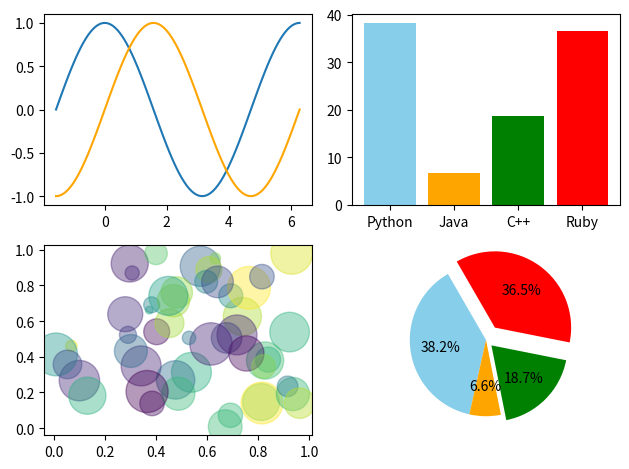

This figure's Python source:
import numpy as np
from matplotlib import pyplot as plt


# x = lambda x: np.linspace(-np.pi/4, 2*np.pi, x)


# fig, axes = plt.subplots(2, 2)
# axes = np.array(axes).reshape(-1)

# for i, x_ in enumerate([5, 10, 50, 100]):
#     y = np.sin(x(x_))

#     axes[i].plot(x(x_), y, label="sin(x)")
#     axes[i].grid(True)
#     axes[i].set_xlabel("x")
#     axes[i].set_ylabel("sin(x)")

# plt.tight_layout()
# plt.show()


# kategorie = list("ABCD")
# hodnoty = np.random.randint(10, 50, (4, 4))
barvy = ["skyblue", "orange", "green", "red"]
# print(hodnoty)

# fig, axes = plt.subplots(2, 2)
# axes = np.array(axes).reshape(-1)

# for i, x_ in enumerate(hodnoty):
#     axes[i].grid()
#     axes[i].bar(kategorie, hodnoty[i], color=barvy[i])

# plt.show()


# x = np.random.rand(150)
# y = np.random.rand(150)

# colors = np.random.rand(150)
# sizes = np.random.rand(150) * 1000

# plt.scatter(x, y, c=colors, s=sizes, alpha=.4)
# plt.title("Random scatter plot")
# plt.xlabel("X")
# plt.ylabel("Y")
# plt.colorbar()
# plt.show()



labels = ["Python", "Java", "C++", "Ruby"]
# sizes = [45, 30, 15, 10]
# explode = (0, 0, 0.1, 0)

# plt.pie(sizes, labels=labels, autopct="%1.1f%%", startangle=140, explode=explode)
# plt.title("Pie chart of programming language popularity")
# plt.show()



fig, axes = plt.subplots(2, 2)
axes = np.array(axes).reshape(-1)

x = np.linspace(-np.pi/2, 2*np.pi, 100)
axes[0].plot(x, np.cos(x))
axes[0].plot(x, np.sin(x), color="orange")


sizes = np.random.rand(4)
sizes = sizes/sizes.sum() * 100
axes[1].bar(labels, sizes, color=barvy)

x = np.random.rand(50)
y = np.random.rand(len(x))
axes[2].scatter(x, y, c=np.random.rand(len(x)), s=np.random.rand(len(x))*1000, alpha=0.4)

axes[3].pie(sizes, explode=(0, 0, .1, .2), autopct="%1.1f%%", startangle=120, colors=barvy)

plt.tight_layout()
plt.show()